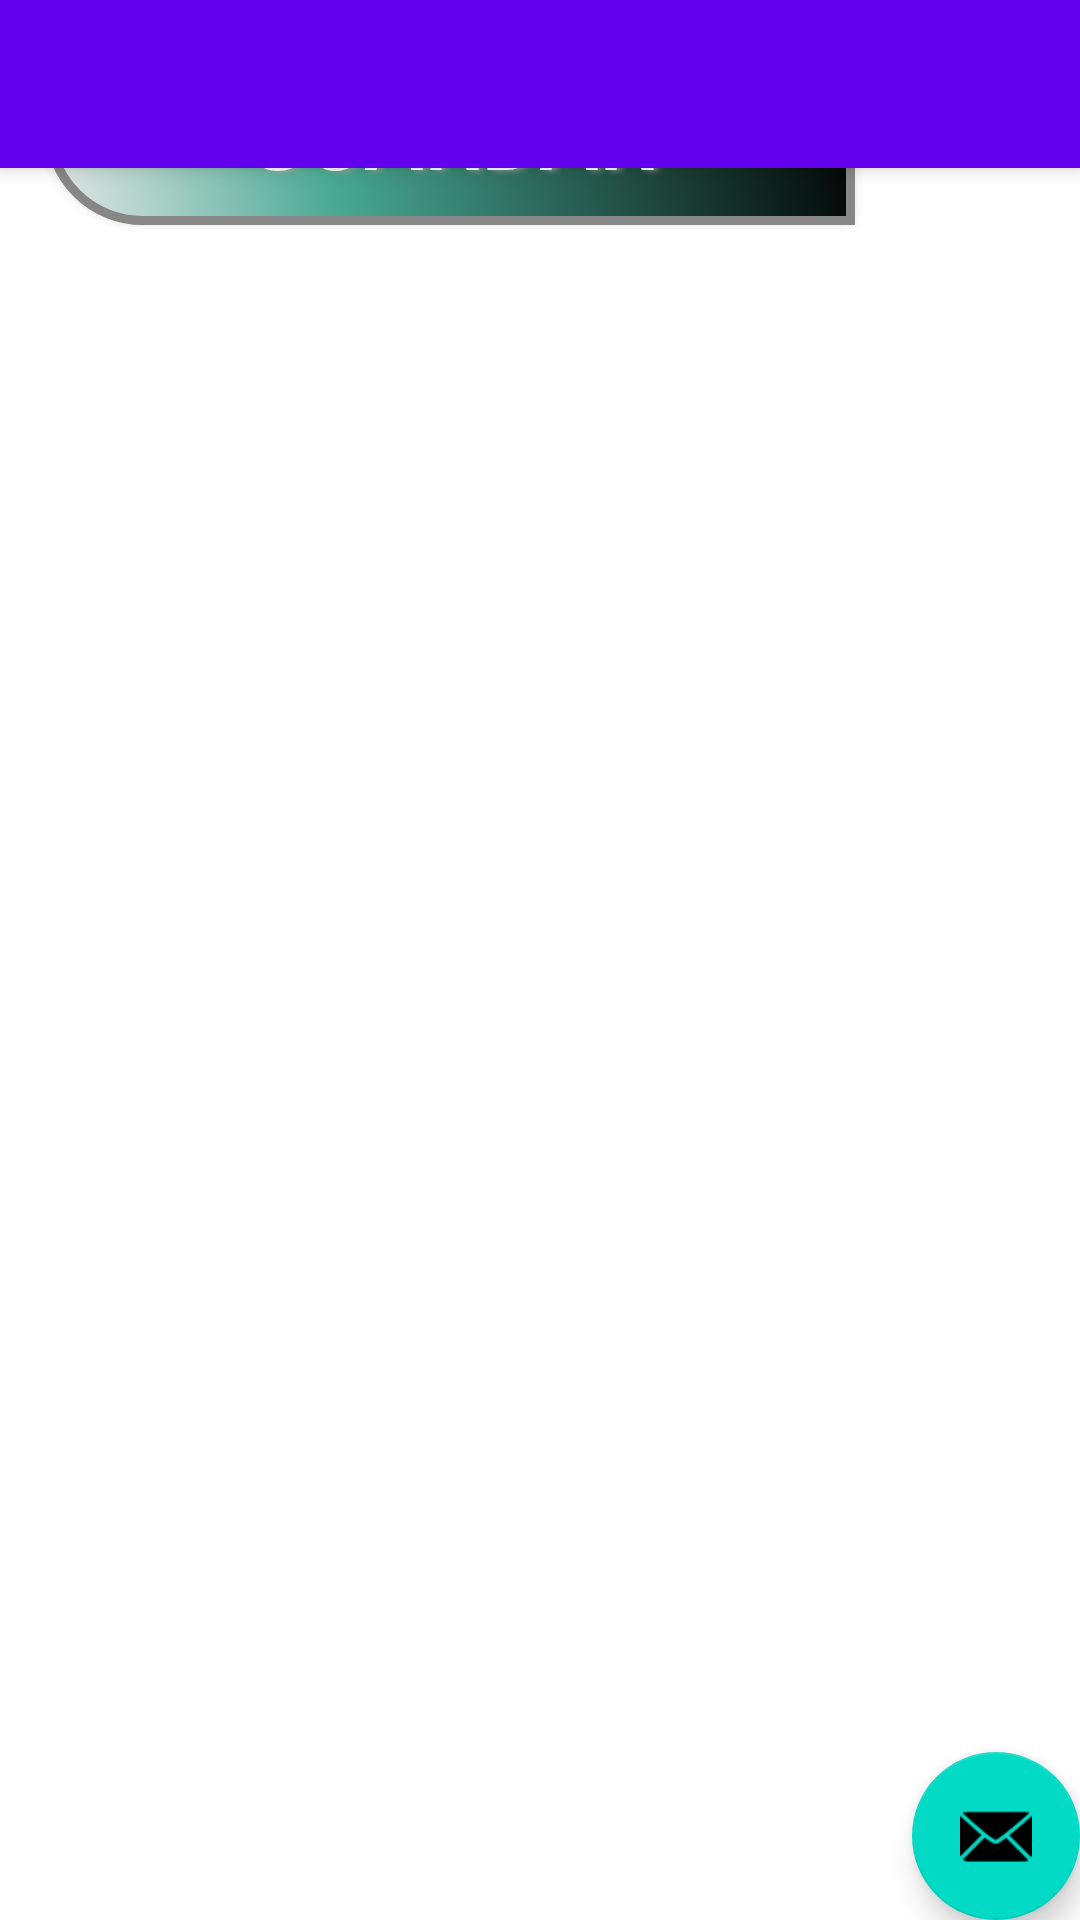

Produce the Android XML layout that renders to this screen, including the resource entries it uses.
<!-- AndroidManifest.xml: activity theme Theme.Crud2sqlite.NoActionBar -->
<!-- res/layout/activity_main.xml -->
<?xml version="1.0" encoding="utf-8"?>
<androidx.coordinatorlayout.widget.CoordinatorLayout xmlns:android="http://schemas.android.com/apk/res/android"
    xmlns:app="http://schemas.android.com/apk/res-auto"
    xmlns:tools="http://schemas.android.com/tools"
    android:layout_width="match_parent"
    android:layout_height="match_parent"
    tools:context=".MainActivity">

    <com.google.android.material.appbar.AppBarLayout
        android:layout_width="match_parent"
        android:layout_height="wrap_content"
        android:theme="@style/Theme.Crud2sqlite.AppBarOverlay">

        <androidx.appcompat.widget.Toolbar
            android:id="@+id/toolbar"
            android:layout_width="match_parent"
            android:layout_height="?attr/actionBarSize"
            android:background="?attr/colorPrimary"
            app:popupTheme="@style/Theme.Crud2sqlite.PopupOverlay" />

    </com.google.android.material.appbar.AppBarLayout>

    <include layout="@layout/content_main" />

    <com.google.android.material.floatingactionbutton.FloatingActionButton
        android:id="@+id/fab"
        android:layout_width="wrap_content"
        android:layout_height="wrap_content"
        android:layout_gravity="bottom|end"
        android:layout_margin="@dimen/fab_margin"
        app:srcCompat="@android:drawable/ic_dialog_email" />

</androidx.coordinatorlayout.widget.CoordinatorLayout>
<!-- res/layout/content_main.xml (included above) -->
<?xml version="1.0" encoding="utf-8"?>
<androidx.appcompat.widget.LinearLayoutCompat xmlns:android="http://schemas.android.com/apk/res/android"
    xmlns:app="http://schemas.android.com/apk/res-auto"
    android:layout_width="match_parent"
    android:layout_height="match_parent"
    android:orientation="vertical"
    android:layout_margin="15dp"
    >

    <androidx.appcompat.widget.AppCompatButton
        android:id="@+id/angry_btn"
        android:text="Guardar"
        android:textColor="#FFFFFF"
        android:textSize="30sp"
        android:layout_width="270dp"
        android:layout_height="60dp"
        android:background="@drawable/buttonshape"
        android:shadowColor="#A8A8A8"
        android:shadowDx="5"
        android:shadowDy="0"
        android:shadowRadius="5"
        />

</androidx.appcompat.widget.LinearLayoutCompat>
<!-- resources referenced by this layout -->
<resources>
  <!-- drawable buttonshape (drawable) -->
  <?xml version="1.0" encoding="utf-8"?>
  <shape xmlns:android="http://schemas.android.com/apk/res/android" android:shape="rectangle" >
      <corners
          android:topLeftRadius="25dp"
          android:topRightRadius="0dp"
          android:bottomLeftRadius="31dp"
          android:bottomRightRadius="0dp"
          />
      <gradient
          android:angle="45"
          android:centerX="35%"
          android:centerColor="#47A891"
          android:startColor="#E8E8E8"
          android:endColor="#000000"
          android:type="linear"
          />
      <padding
          android:left="0dp"
          android:top="0dp"
          android:right="0dp"
          android:bottom="0dp"
          />
      <size
          android:width="270dp"
          android:height="60dp"
          />
      <stroke
          android:width="3dp"
          android:color="#878787"
          />
  </shape>
  <style name="Theme.Crud2sqlite.AppBarOverlay" parent="ThemeOverlay.AppCompat.Dark.ActionBar" />
  <style name="Theme.Crud2sqlite.PopupOverlay" parent="ThemeOverlay.AppCompat.Light" />
  <style name="Theme.Crud2sqlite.NoActionBar">
          <item name="windowActionBar">false</item>
          <item name="windowNoTitle">true</item>
      </style>
</resources>
